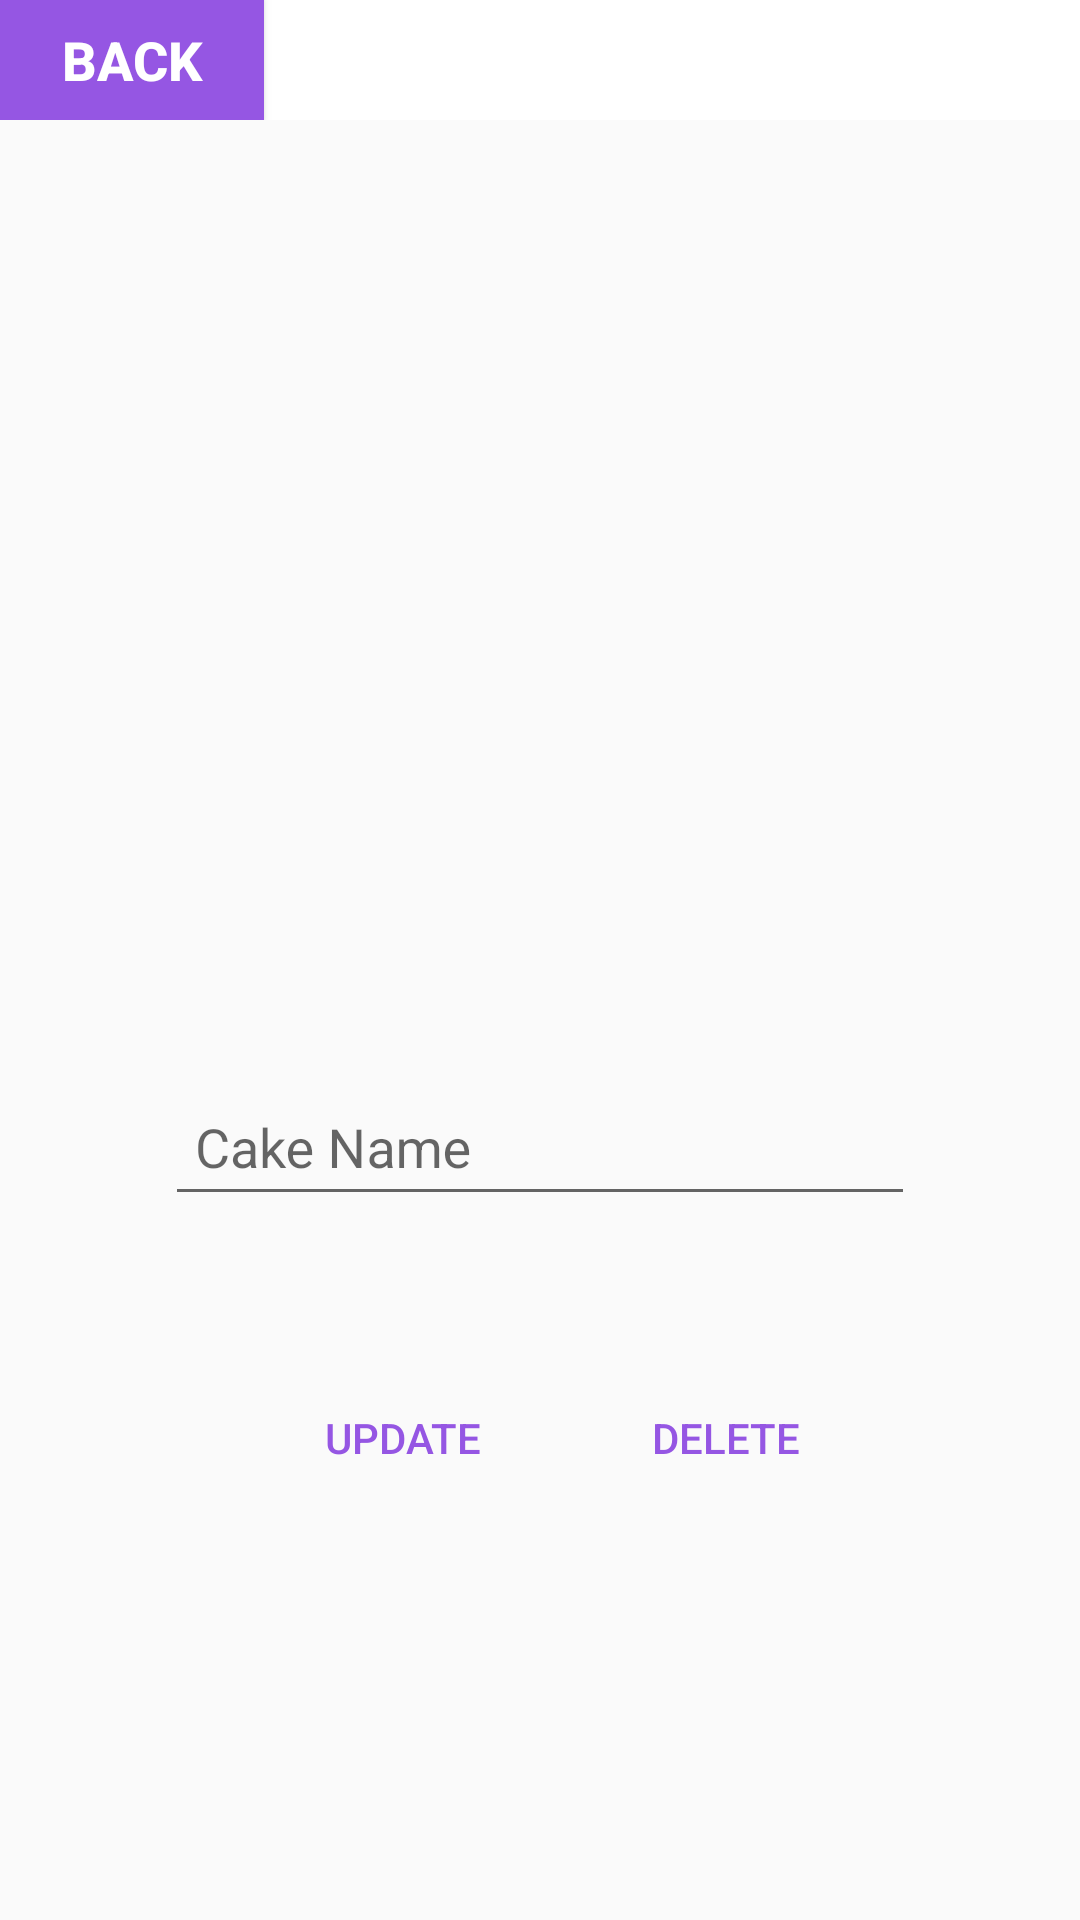

Android layout source for this screen:
<!-- AndroidManifest.xml: application theme AppTheme -->
<!-- res/layout/activity_admin_edit_categories.xml -->
<?xml version="1.0" encoding="utf-8"?>
<RelativeLayout xmlns:android="http://schemas.android.com/apk/res/android"

    xmlns:tools="http://schemas.android.com/tools"
    android:layout_width="match_parent"
    android:layout_height="match_parent"
    tools:context="com.example.sms_cake.Admin_edit_categories">
    <RelativeLayout
        android:id="@+id/admin_edit_category_relative_layout_top"
        android:layout_width="match_parent"
        android:background="@android:color/white"
        android:layout_height="40dp">
        <Button
            android:id="@+id/admin_edit_category_back_btn"
            android:layout_width="wrap_content"
            android:layout_height="wrap_content"
            android:textSize="18dp"
            android:background="@color/colorAccent"

            android:gravity="center"
            android:textStyle="bold"
            android:text="back"
            android:textColor="@android:color/white"
            />
    </RelativeLayout>
    <ImageView
        android:layout_below="@+id/admin_edit_category_relative_layout_top"
        android:id="@+id/admin_edit_category_image"
        android:layout_width="match_parent"
        android:layout_height="250dp"
        android:layout_centerHorizontal="true"

        android:layout_marginTop="10dp"
        android:src="@drawable/addcake1"
        />
    <com.google.android.material.textfield.TextInputLayout
        android:id="@+id/inputs_layer1"
        android:layout_width="match_parent"
        android:layout_marginTop="50dp"
        android:layout_below="@+id/admin_edit_category_image"
        android:layout_height="wrap_content">
        <EditText
            android:id="@+id/admin_edit_category_product_name"

            android:textColorHint="@color/colorPrimaryDark"
            android:padding="10dp"
            android:layout_marginRight="55dp"
            android:layout_marginTop="10dp"
            android:layout_marginLeft="55dp"
            android:layout_width="match_parent"
            android:hint="Cake Name"
            android:textColor="@color/colorPrimaryDark"

            android:layout_height="wrap_content" />

    </com.google.android.material.textfield.TextInputLayout>





    <LinearLayout
        android:layout_marginTop="50dp"
        android:id="@+id/admin_category_edit_linear1"
        android:layout_below="@+id/inputs_layer1"
        android:orientation="horizontal"
        android:layout_width="match_parent"
        android:layout_height="wrap_content">
        <Button
            android:id="@+id/Admin_update_current_category"
            android:layout_marginLeft="90dp"
            android:background="@drawable/admin_input_design"
            android:text="@string/update"
            android:textColor="@color/colorAccent"
            android:layout_width="wrap_content"
            android:layout_height="wrap_content" />
        <Button
            android:id="@+id/Admin_delete_current_category"
            android:gravity="center"
            android:background="@drawable/admin_input_design"
            android:textColor="@color/colorAccent"
            android:text="@string/delete"
            android:layout_marginLeft="20dp"
            android:layout_width="wrap_content"
            android:layout_height="wrap_content" />

    </LinearLayout>

</RelativeLayout>
<!-- resources referenced by this layout -->
<resources>
  <color name="colorAccent">#9556E3</color>
  <color name="colorPrimaryDark">#1A237E</color>
  <string name="delete">Delete</string>
  <string name="update">Update</string>
  <style name="AppTheme" parent="Theme.AppCompat.Light.NoActionBar">
          
          <item name="colorPrimary">#1A237E</item>
          <item name="colorPrimaryDark">#4A148C</item>
          <item name="colorAccent">#9362CF</item>
          <item name="android:windowActivityTransitions">true</item>
      </style>
</resources>
